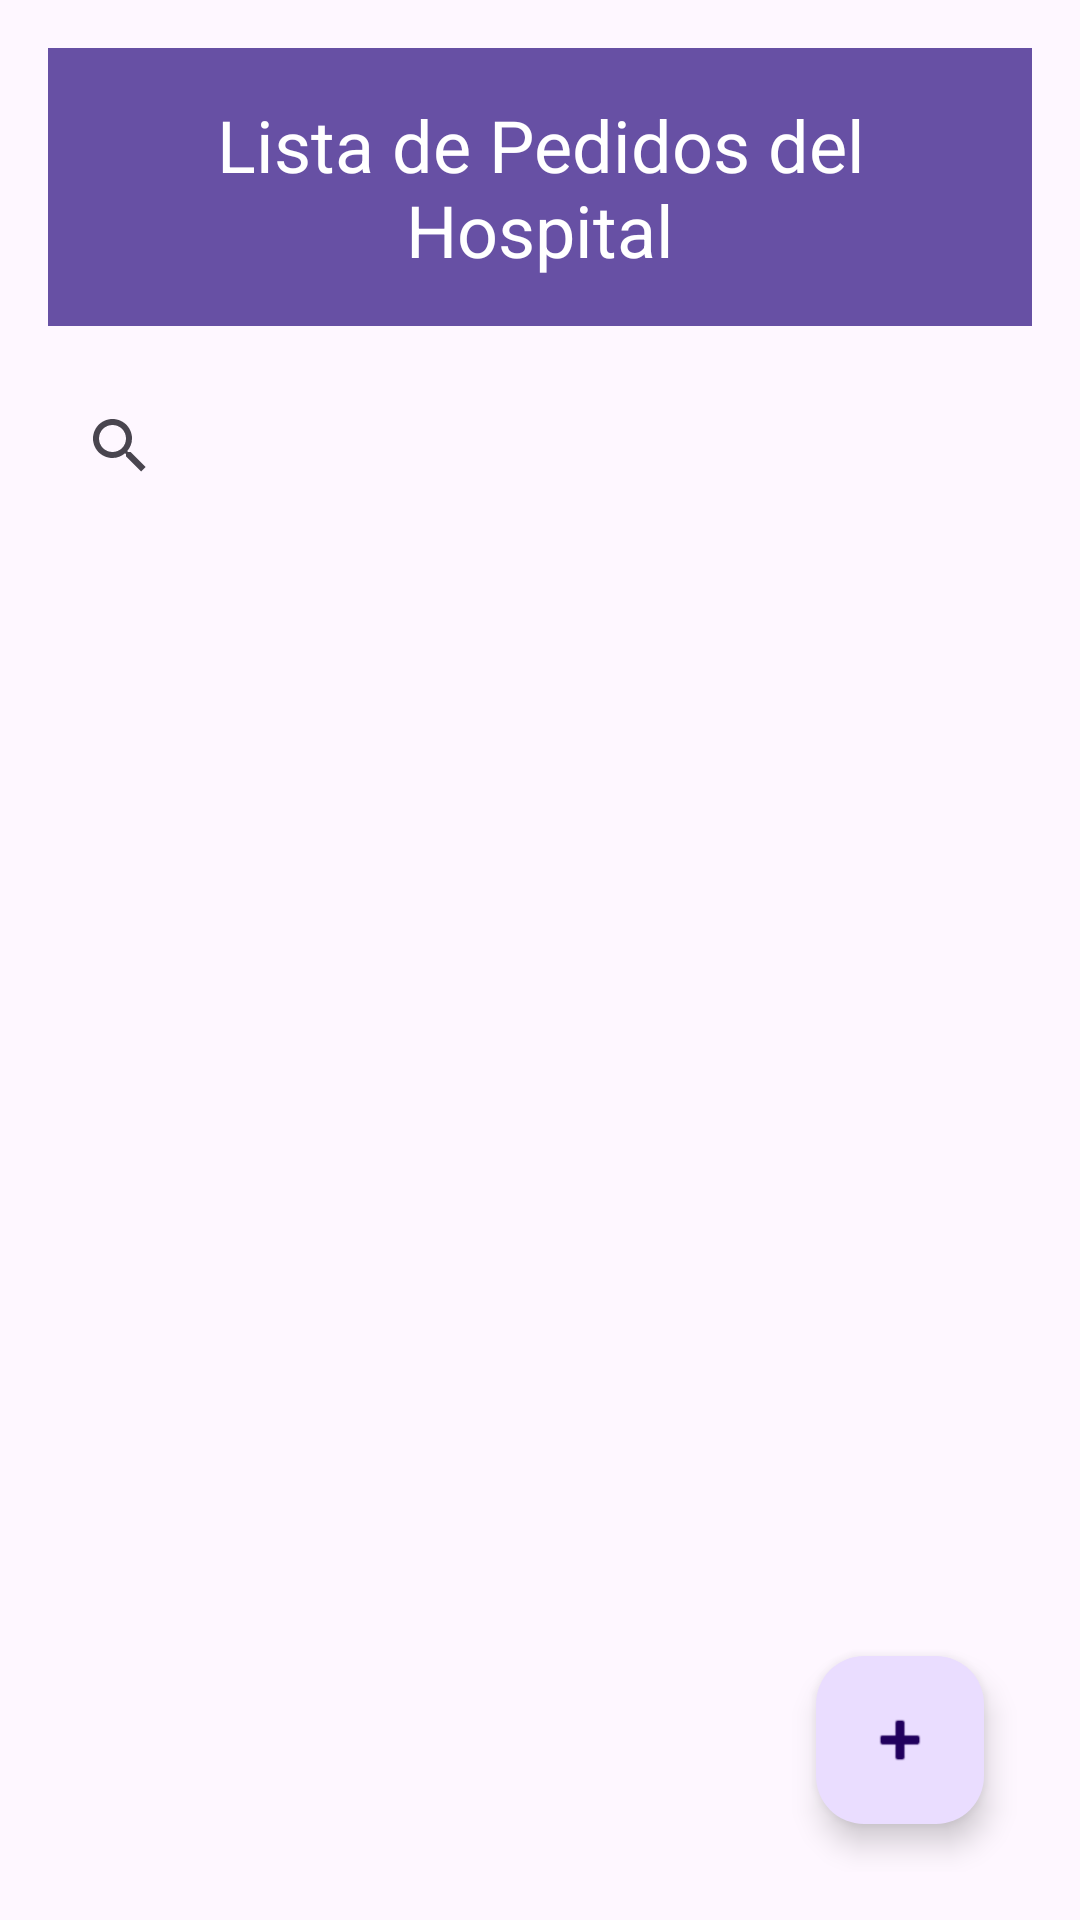

The Android layout XML behind this screen, and the referenced resources:
<!-- AndroidManifest.xml: application theme Theme.VIDA -->
<!-- res/layout/activity_lista_pedidos_hospitales.xml -->
<?xml version="1.0" encoding="utf-8"?>
<androidx.constraintlayout.widget.ConstraintLayout xmlns:android="http://schemas.android.com/apk/res/android"
    xmlns:app="http://schemas.android.com/apk/res-auto"
    xmlns:tools="http://schemas.android.com/tools"
    android:layout_width="match_parent"
    android:layout_height="match_parent"
    android:padding="16dp"
    tools:context=".view.ListaPedidosHospitales">

    
    <TextView
        android:id="@+id/titlePedidosHospitales"
        android:layout_width="0dp"
        android:layout_height="wrap_content"
        android:background="?android:attr/colorPrimary"
        android:text="Lista de Pedidos del Hospital"
        android:textColor="@android:color/white"
        android:textSize="24sp"
        android:gravity="center"
        android:padding="16dp"
        app:layout_constraintTop_toTopOf="parent"
        app:layout_constraintStart_toStartOf="parent"
        app:layout_constraintEnd_toEndOf="parent" />

    
    <SearchView
        android:id="@+id/searchViewPedidos"
        android:layout_width="0dp"
        android:layout_height="wrap_content"
        android:layout_marginTop="16dp"
        android:queryHint="Buscar pedidos"
        app:layout_constraintTop_toBottomOf="@id/titlePedidosHospitales"
        app:layout_constraintStart_toStartOf="parent"
        app:layout_constraintEnd_toEndOf="parent" />

    
    <androidx.recyclerview.widget.RecyclerView
        android:id="@+id/recyclerViewPedidosHospitales"
        android:layout_width="0dp"
        android:layout_height="0dp"
        android:layout_marginTop="16dp"
        app:layout_constraintTop_toBottomOf="@id/searchViewPedidos"
        app:layout_constraintStart_toStartOf="parent"
        app:layout_constraintEnd_toEndOf="parent"
        app:layout_constraintBottom_toTopOf="@id/fabAgregarPedido" />

    
    <com.google.android.material.floatingactionbutton.FloatingActionButton
        android:id="@+id/fabAgregarPedido"
        android:layout_width="wrap_content"
        android:layout_height="wrap_content"
        android:layout_margin="16dp"
        android:contentDescription="Agregar pedido"
        android:src="@android:drawable/ic_input_add"
        app:layout_constraintBottom_toBottomOf="parent"
        app:layout_constraintEnd_toEndOf="parent" />

</androidx.constraintlayout.widget.ConstraintLayout>
<!-- resources referenced by this layout -->
<resources>
  <style name="Theme.VIDA" parent="Base.Theme.VIDA" />
  <style name="Base.Theme.VIDA" parent="Theme.Material3.DayNight.NoActionBar">
          
          
      </style>
</resources>
